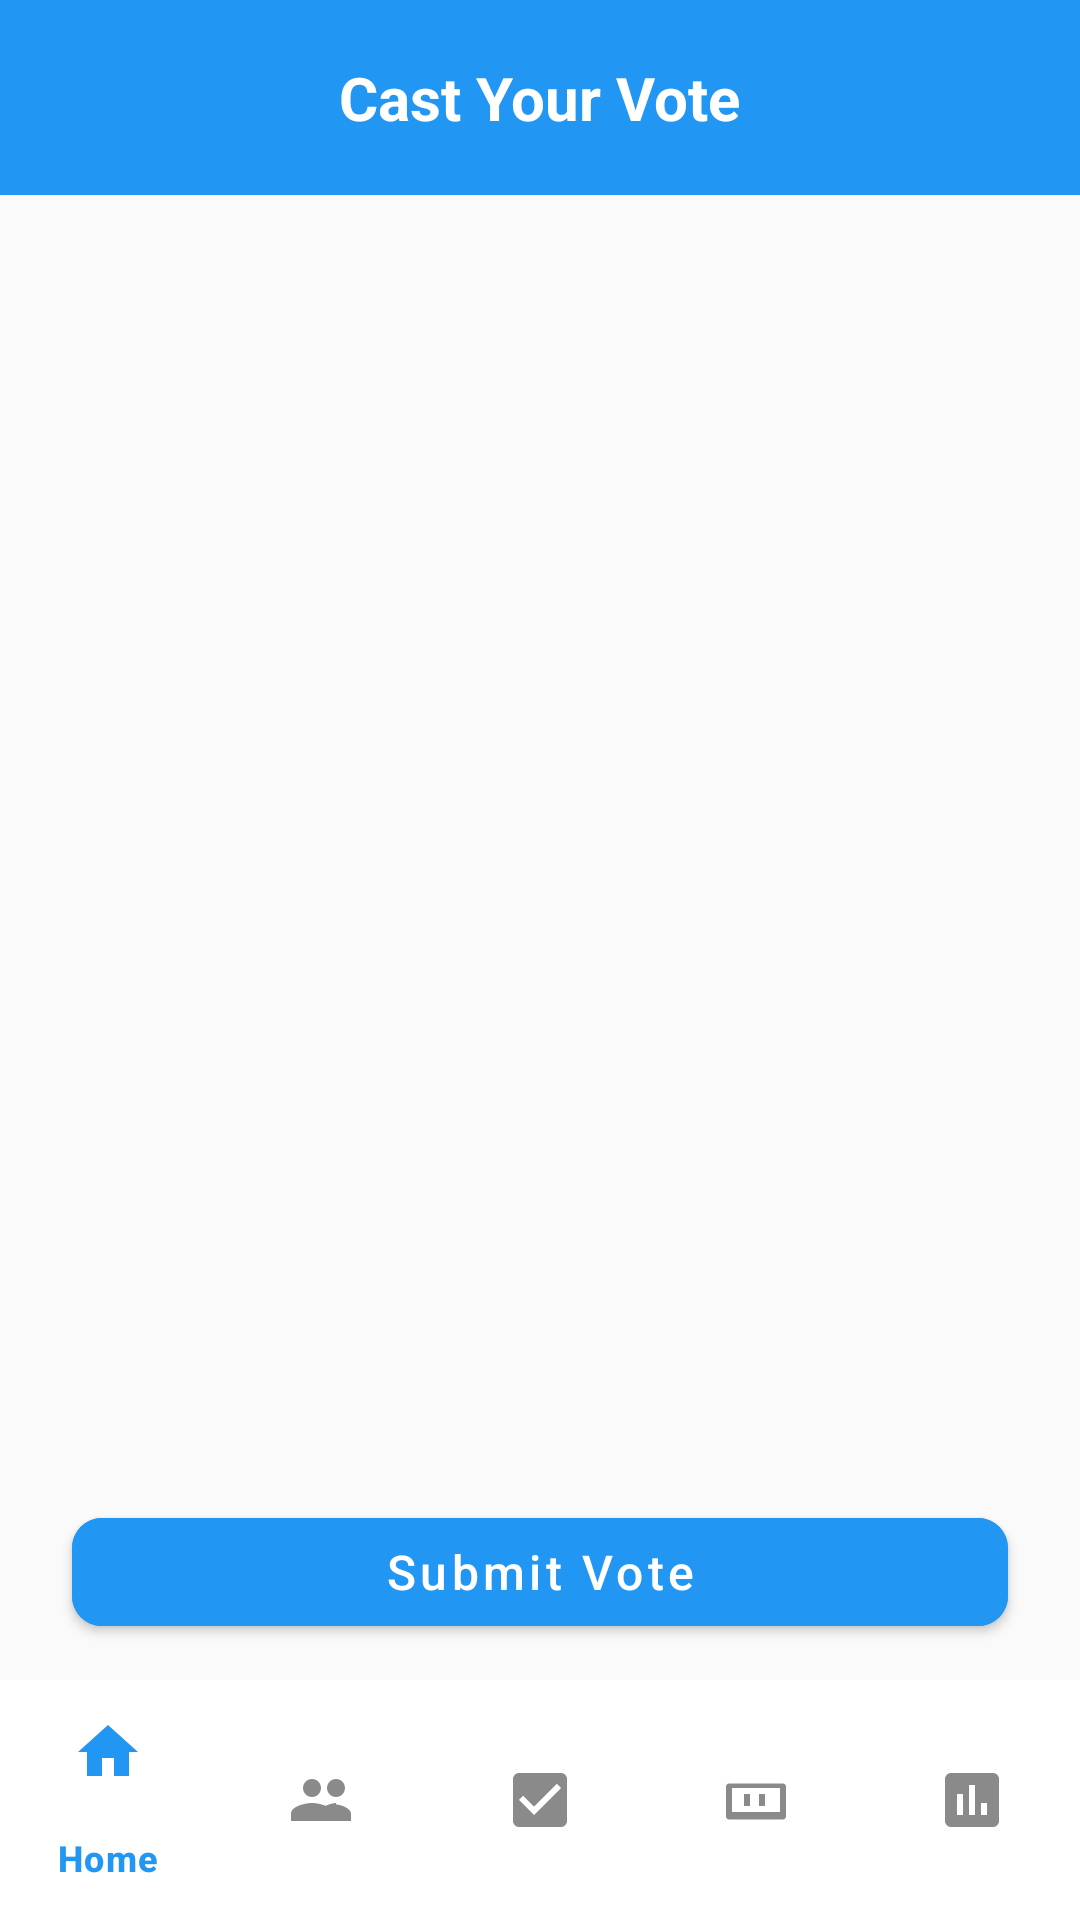

Reconstruct the res/layout file that produces this screen, plus the resources it refers to.
<!-- AndroidManifest.xml: application theme Theme.CollegeElectionSystem -->
<!-- res/layout/activity_voting.xml -->
<?xml version="1.0" encoding="utf-8"?>
<androidx.constraintlayout.widget.ConstraintLayout
    xmlns:android="http://schemas.android.com/apk/res/android"
    xmlns:app="http://schemas.android.com/apk/res-auto"
    xmlns:tools="http://schemas.android.com/tools"
    android:layout_width="match_parent"
    android:layout_height="match_parent"
    android:background="#FAFAFA"
    tools:context=".VotingActivity">

    
    <RelativeLayout
        android:id="@+id/headerLayout"
        android:layout_width="match_parent"
        android:layout_height="65dp"
        android:background="#2196F3"
        android:paddingHorizontal="24dp"
        app:layout_constraintTop_toTopOf="parent">
        <ImageButton
            android:id="@+id/btnBack"
            android:layout_width="40dp"
            android:layout_height="40dp"
            android:background="@android:color/transparent"
            android:src="@drawable/ic_back_arrow"
            android:tint="@android:color/white"
            android:layout_alignParentStart="true"
            android:layout_centerVertical="true"
            android:contentDescription="Go Back" />
        <TextView
            android:id="@+id/tvTitle"
            android:layout_centerHorizontal="true"
            android:layout_width="wrap_content"
            android:layout_height="wrap_content"
            android:text="Cast Your Vote"
            android:textSize="20sp"
            android:textStyle="bold"
            android:textColor="@android:color/white"
            android:layout_centerVertical="true" />


    </RelativeLayout>

    
    <androidx.recyclerview.widget.RecyclerView
        android:id="@+id/recyclerVoting"
        android:layout_width="0dp"
        android:layout_height="0dp"
        android:clipToPadding="false"
        android:paddingBottom="90dp"
        app:layout_constraintTop_toBottomOf="@id/headerLayout"
        app:layout_constraintBottom_toTopOf="@id/btnSubmitVote"
        app:layout_constraintStart_toStartOf="parent"
        app:layout_constraintEnd_toEndOf="parent" />

    
    <com.google.android.material.button.MaterialButton
        android:id="@+id/btnSubmitVote"
        style="@style/Widget.MaterialComponents.Button"
        android:layout_width="0dp"
        android:layout_height="wrap_content"
        android:text="Submit Vote"
        android:textAllCaps="false"
        android:textSize="16sp"
        android:backgroundTint="#2196F3"
        android:textColor="@android:color/white"
        android:layout_marginHorizontal="24dp"
        android:layout_marginVertical="12dp"
        app:cornerRadius="10dp"
        app:layout_constraintStart_toStartOf="parent"
        app:layout_constraintEnd_toEndOf="parent"
        app:layout_constraintBottom_toTopOf="@id/bottom_navigation" />

    
    <com.google.android.material.bottomnavigation.BottomNavigationView
        android:id="@+id/bottom_navigation"
        android:layout_width="match_parent"
        android:layout_height="wrap_content"
        app:menu="@menu/bottom_nav_menu"
        android:background="@android:color/white"
        app:itemIconTint="@color/bottom_nav_color_selector"
        app:itemTextColor="@color/bottom_nav_color_selector"
        app:layout_constraintBottom_toBottomOf="parent" />

</androidx.constraintlayout.widget.ConstraintLayout>
<!-- resources referenced by this layout -->
<resources>
  <style name="Theme.CollegeElectionSystem" parent="Base.Theme.CollegeElectionSystem" />
  <style name="Base.Theme.CollegeElectionSystem" parent="Theme.Material3.DayNight.NoActionBar">
          
          
      </style>
</resources>
